Labelled photos from "stratified-data", an image-classification folder in woodrmichael/pokemon-image-classifier. The possible labels are: Abra, Aerodactyl, Alakazam, Arbok, Arcanine, Articuno, Beedrill, Bellsprout, Blastoise, Bulbasaur, Butterfree, Caterpie, Chansey, Charizard, Charmander, Charmeleon, Clefable, Clefairy, Cloyster, Cubone, Dewgong, Diglett, Ditto, Dodrio, Doduo, Dragonair, Dragonite, Dratini, Drowzee, Dugtrio, Eevee, Ekans, Electabuzz, Electrode, Exeggcute, Exeggutor, farfetchd, Fearow, Flareon, Gastly, Gengar, Geodude, Gloom, Golbat, Goldeen, Golduck, Golem, Graveler, Grimer, Growlithe, Gyarados, Haunter, Hitmonchan, Hitmonlee, Horsea, Hypno, Ivysaur, Jigglypuff, Jolteon, Jynx, Kabuto, Kabutops, Kadabra, Kakuna, Kangaskhan, Kingler, Koffing, Krabby, Lapras, Lickitung, Machamp, Machoke, Machop, Magikarp, Magmar, Magnemite, Magneton, Mankey, Marowak, Meowth, Metapod, Mew, Mewtwo, Moltres, mr. mime, mr mime, Muk, Nidoking, Nidoqueen, Nidorina, Nidorino, Ninetales, Oddish, Omanyte, Omastar, Onix, Paras, Parasect, Persian, Pidgeot, Pidgeotto, Pidgey, Pikachu, Pinsir, Poliwag, Poliwhirl, Poliwrath, Ponyta, Porygon, Primeape, Psyduck, Raichu, Rapidash, Raticate, Rattata, Rhydon, Rhyhorn, Sandshrew, Sandslash, Scyther, Seadra, Seaking, Seel, Shellder, Slowbro, Slowpoke, Snorlax, Spearow, Squirtle, Starmie, Staryu, Tangela, Tauros, Tentacool, Tentacruel, Vaporeon, Venomoth, Venonat, Venusaur, Victreebel, Vileplume, Voltorb, Vulpix, Wartortle, Weedle, Weepinbell, Weezing, Wigglytuff, Zapdos, Zubat.

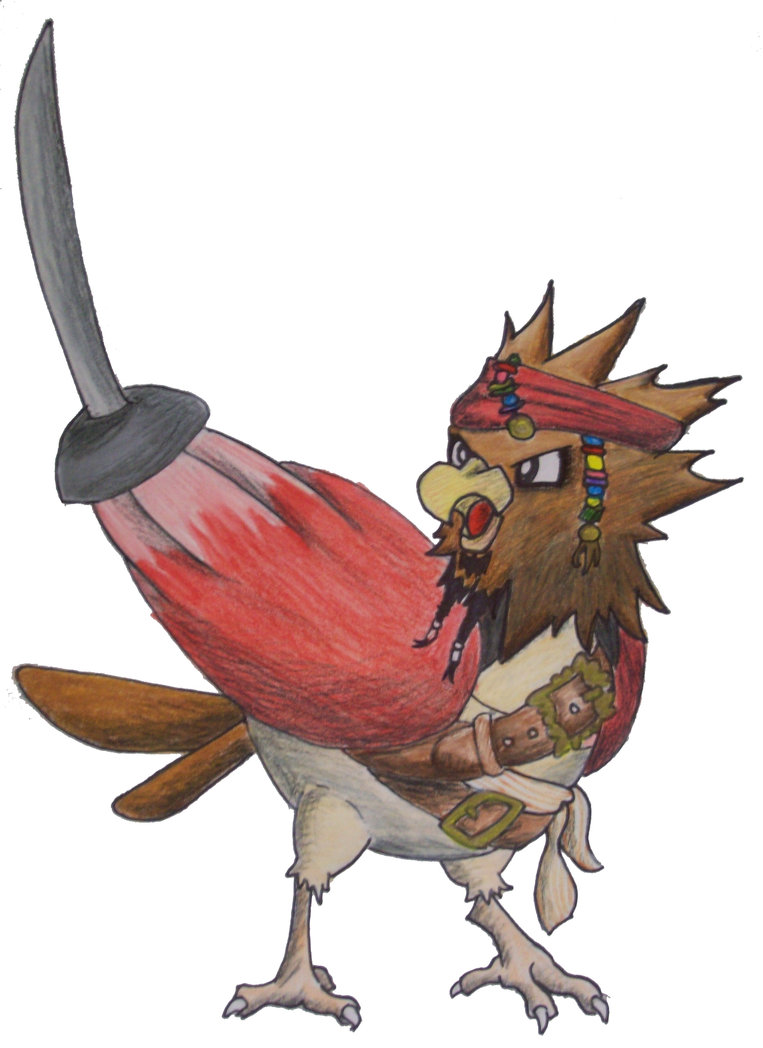
Label: Spearow

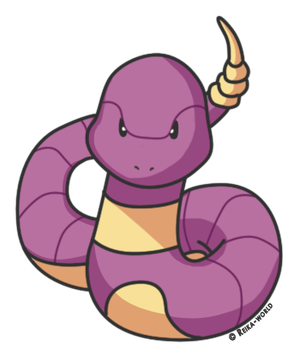
Label: Ekans

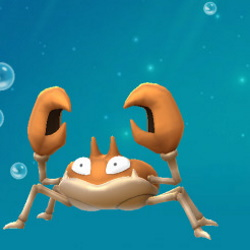
Label: Krabby

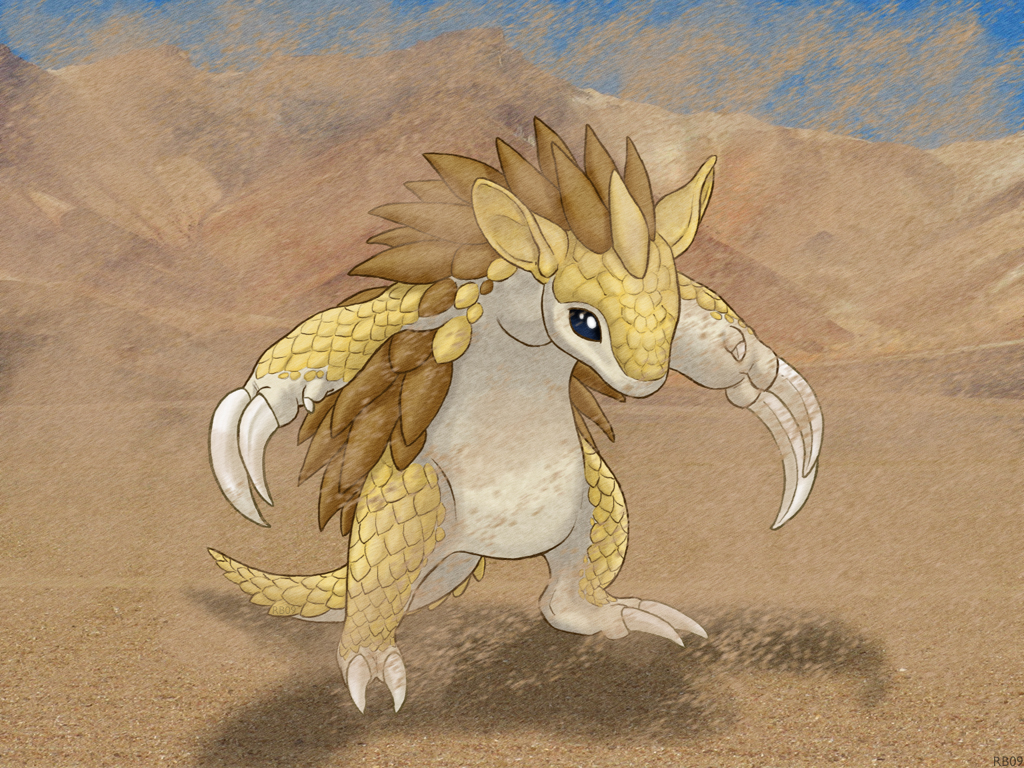
Label: Sandslash

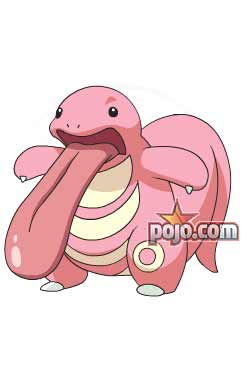
Label: Lickitung

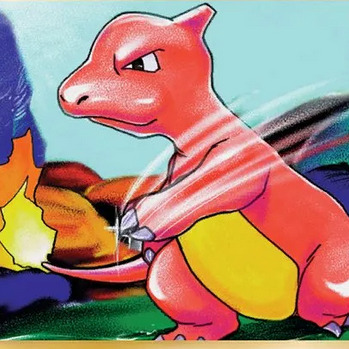
Label: Charmeleon
